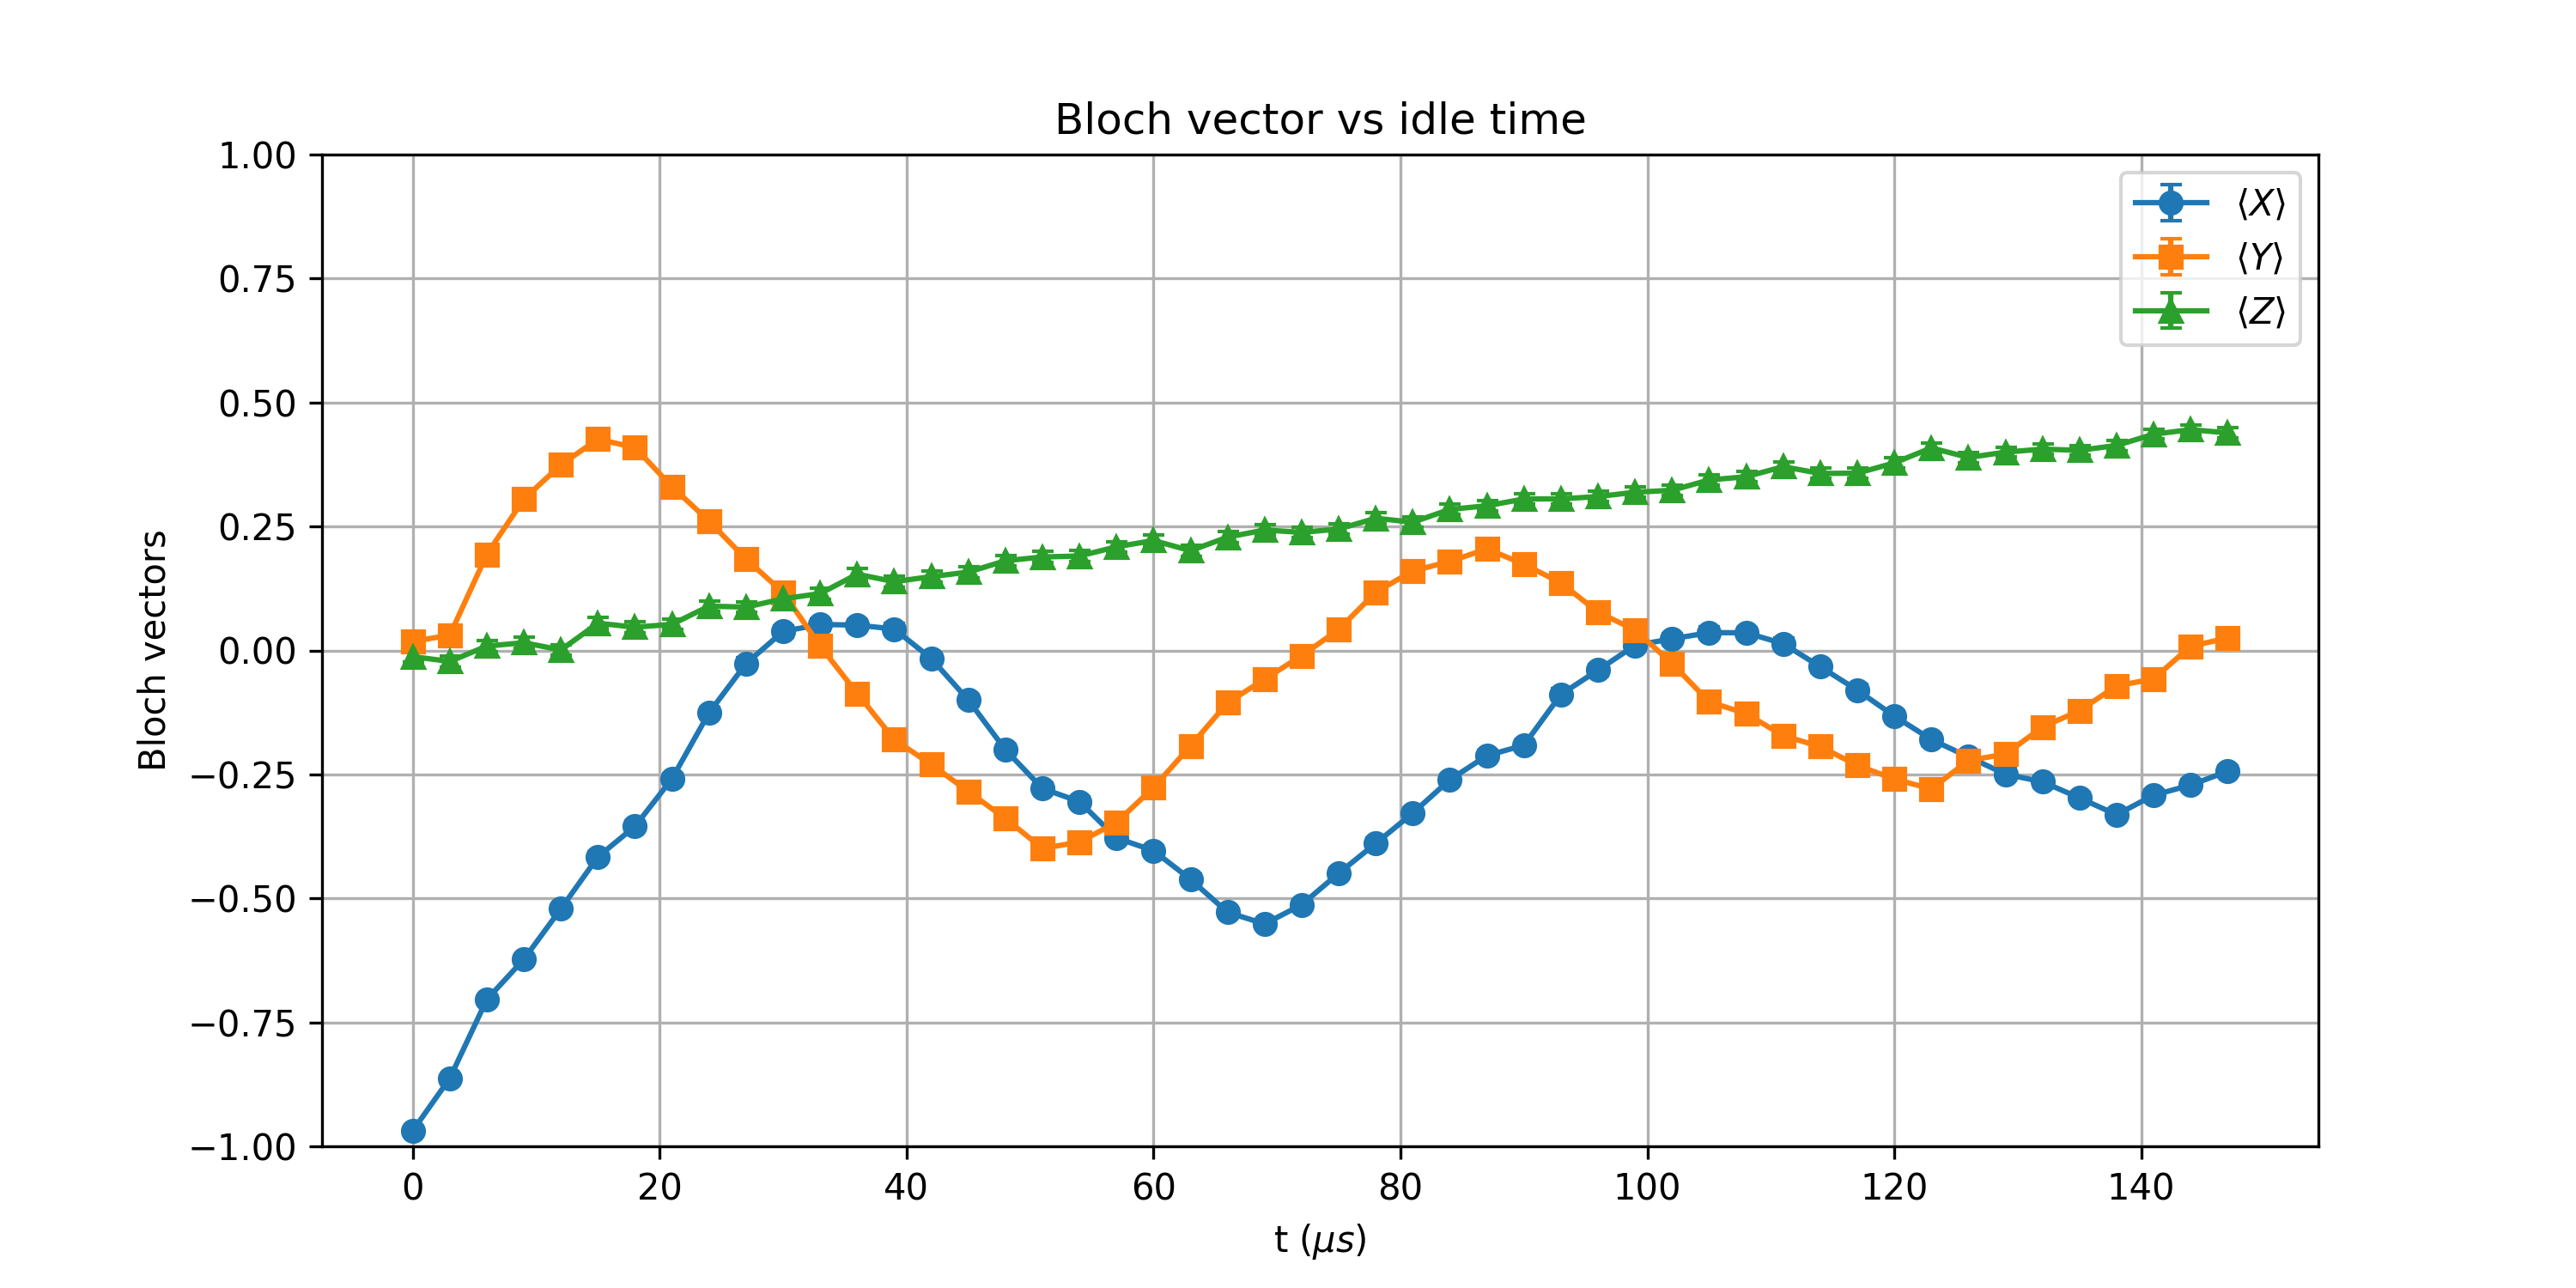

The file beside this chart, header and first rows:
t_us, X_mean, Y_mean, Z_mean, X_std, Y_std, Z_std
0.0, -0.9685, 0.01831, -0.01245, 0.002751, 0.01105, 0.01105
3, -0.8628, 0.03076, -0.02222, 0.005586, 0.01104, 0.01105
6, -0.7039, 0.1938, 0.008789, 0.007848, 0.01084, 0.01105
9, -0.6228, 0.3052, 0.01562, 0.008644, 0.01052, 0.01105
12, -0.521, 0.3745, 0.0009766, 0.009431, 0.01024, 0.01105
15, -0.4163, 0.426, 0.05493, 0.01005, 0.009996, 0.01103
18, -0.3547, 0.4092, 0.04688, 0.01033, 0.01008, 0.01104
21.0, -0.2585, 0.3301, 0.05273, 0.01067, 0.01043, 0.01103
24, -0.1257, 0.2607, 0.08936, 0.01096, 0.01067, 0.011
27.0, -0.02637, 0.1841, 0.0874, 0.01104, 0.01086, 0.01101
30, 0.03833, 0.1169, 0.1042, 0.01104, 0.01097, 0.01099
33, 0.05249, 0.008789, 0.1147, 0.01103, 0.01105, 0.01098
36, 0.05103, -0.08667, 0.1538, 0.01103, 0.01101, 0.01092
39.0, 0.04321, -0.1797, 0.1387, 0.01104, 0.01087, 0.01094
42.0, -0.01636, -0.23, 0.1489, 0.01105, 0.01075, 0.01093
45, -0.1001, -0.2844, 0.158, 0.01099, 0.01059, 0.01091
48, -0.2002, -0.3389, 0.1809, 0.01082, 0.01039, 0.01087
51, -0.2783, -0.3992, 0.1885, 0.01061, 0.01013, 0.01085
54.0, -0.3049, -0.3865, 0.1904, 0.01052, 0.01019, 0.01085
57, -0.3782, -0.3467, 0.209, 0.01023, 0.01036, 0.0108
60, -0.4038, -0.2766, 0.2217, 0.01011, 0.01062, 0.01077
63.0, -0.4617, -0.1924, 0.2012, 0.009801, 0.01084, 0.01082
66, -0.5281, -0.1055, 0.2285, 0.009382, 0.01099, 0.01076
69.0, -0.5515, -0.05786, 0.2429, 0.009216, 0.01103, 0.01072
72, -0.5127, -0.0105, 0.238, 0.009486, 0.01105, 0.01073
75.0, -0.4492, 0.04224, 0.2449, 0.009871, 0.01104, 0.01071
78.0, -0.3892, 0.1174, 0.2666, 0.01018, 0.01097, 0.01065
81, -0.3279, 0.1604, 0.2585, 0.01044, 0.01091, 0.01067
84.0, -0.2607, 0.1794, 0.2844, 0.01067, 0.01087, 0.01059
87, -0.2122, 0.2048, 0.2917, 0.0108, 0.01081, 0.01057
90, -0.1912, 0.1738, 0.3054, 0.01084, 0.01088, 0.01052
93.0, -0.08862, 0.1362, 0.3057, 0.01101, 0.01095, 0.01052
96, -0.03979, 0.07715, 0.3103, 0.01104, 0.01102, 0.0105
99.0, 0.01025, 0.04126, 0.3191, 0.01105, 0.01104, 0.01047
102, 0.02344, -0.02637, 0.323, 0.01105, 0.01104, 0.01046
105, 0.03589, -0.1035, 0.3438, 0.01104, 0.01099, 0.01038
108.0, 0.03564, -0.1274, 0.3503, 0.01104, 0.01096, 0.01035
111, 0.01367, -0.1719, 0.3706, 0.01105, 0.01088, 0.01026
114, -0.03271, -0.1938, 0.3569, 0.01104, 0.01084, 0.01032
117, -0.08008, -0.2317, 0.3574, 0.01101, 0.01075, 0.01032
120, -0.1323, -0.2595, 0.3782, 0.01095, 0.01067, 0.01023
123, -0.1797, -0.2793, 0.4084, 0.01087, 0.01061, 0.01008
126.0, -0.2146, -0.2219, 0.3892, 0.01079, 0.01077, 0.01018
129.0, -0.2495, -0.2092, 0.3999, 0.0107, 0.0108, 0.01013
132, -0.2649, -0.1545, 0.406, 0.01065, 0.01092, 0.0101
135, -0.2974, -0.1213, 0.4036, 0.01055, 0.01097, 0.01011
138.0, -0.3313, -0.07153, 0.4133, 0.01042, 0.01102, 0.01006
141, -0.292, -0.05737, 0.436, 0.01057, 0.01103, 0.009943
144, -0.2715, 0.008545, 0.4453, 0.01063, 0.01105, 0.009893
147.0, -0.2437, 0.0249, 0.4387, 0.01072, 0.01105, 0.009928
